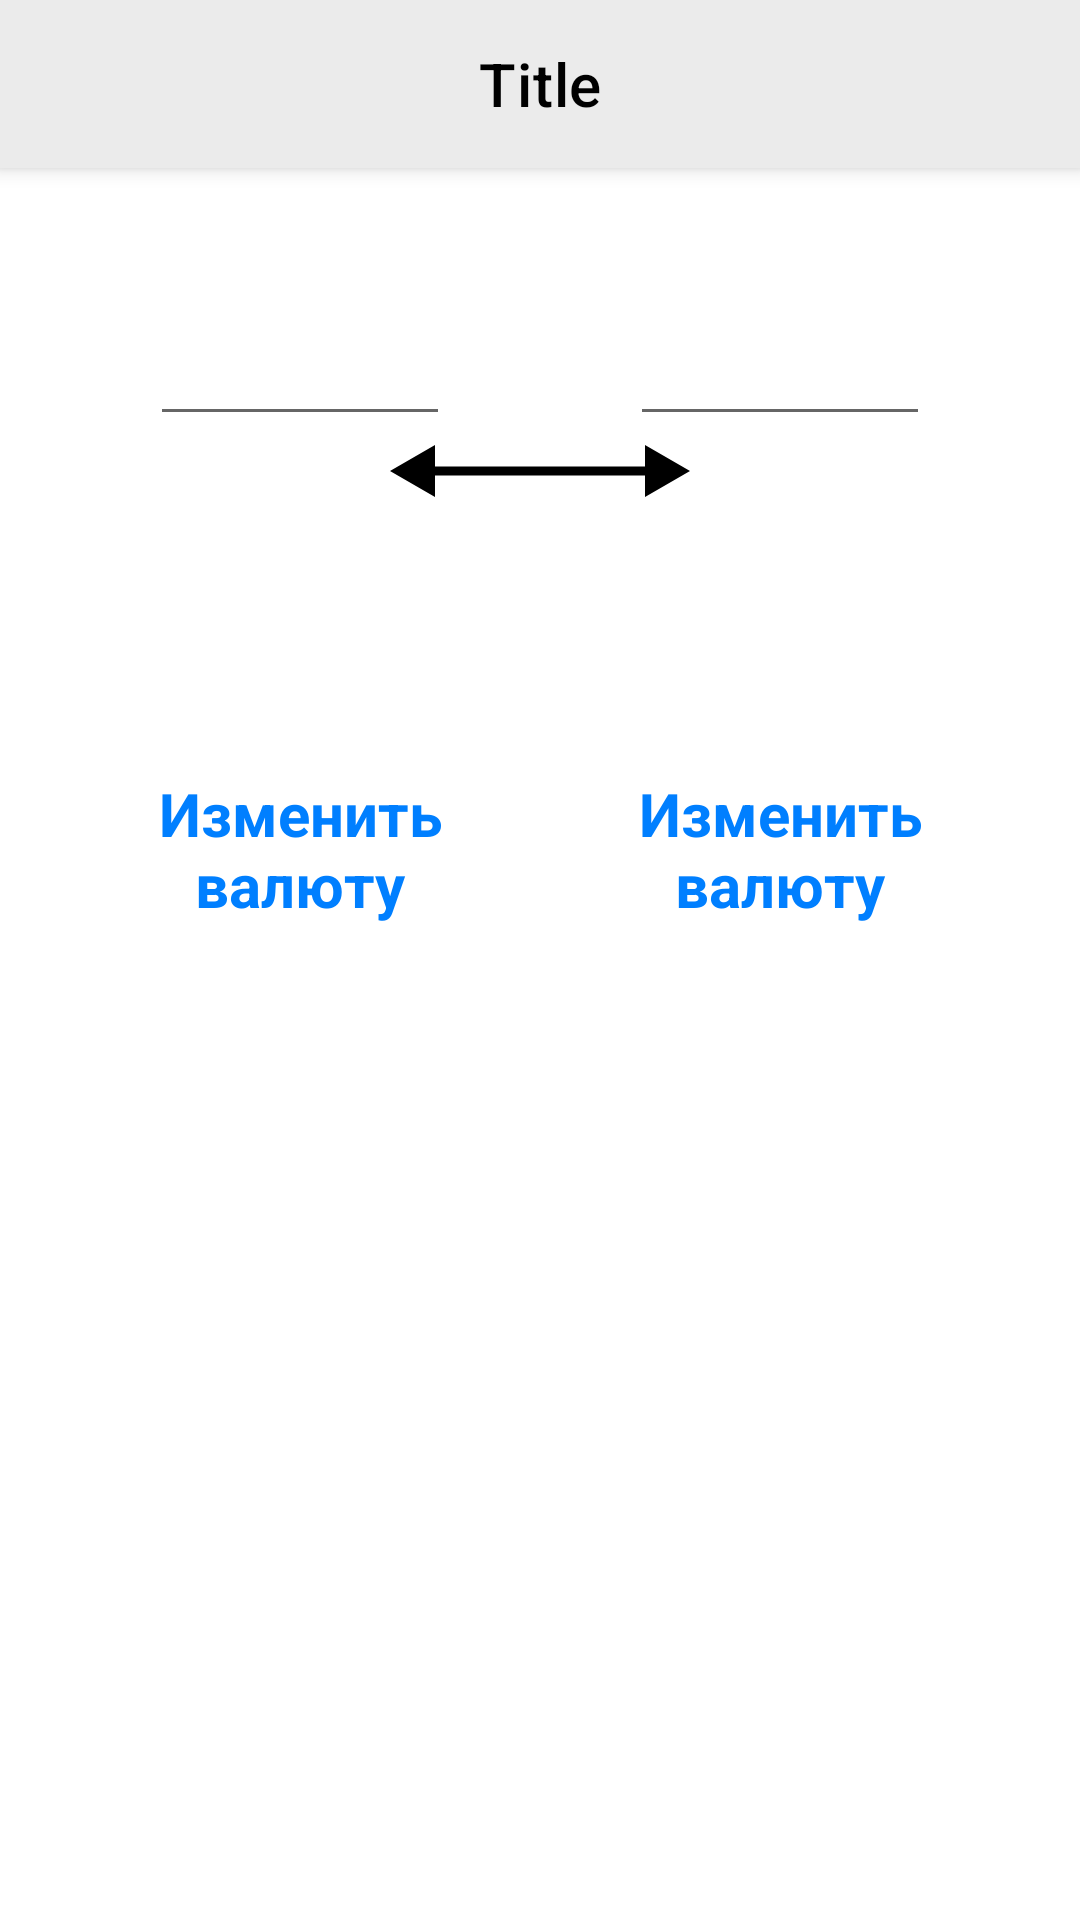

The Android layout XML behind this screen, and the referenced resources:
<!-- AndroidManifest.xml: application theme Theme.CurrEx -->
<!-- res/layout/main_fragment.xml -->
<?xml version="1.0" encoding="utf-8"?>
<androidx.constraintlayout.widget.ConstraintLayout xmlns:android="http://schemas.android.com/apk/res/android"
    xmlns:app="http://schemas.android.com/apk/res-auto"
    xmlns:tools="http://schemas.android.com/tools"
    android:id="@+id/main"
    android:layout_width="match_parent"
    android:layout_height="match_parent"
    tools:context=".ui.main.MainFragment">

    <include
        android:id="@+id/include_toolbar"
        layout="@layout/toolbar"
        app:layout_constraintEnd_toEndOf="parent"
        app:layout_constraintStart_toStartOf="parent"
        app:layout_constraintTop_toTopOf="parent" />

    <EditText
        android:id="@+id/et_first_cur"
        android:layout_width="100dp"
        android:layout_height="wrap_content"
        android:layout_marginStart="50dp"
        android:layout_marginTop="40dp"
        android:gravity="center"
        android:inputType="numberDecimal"
        style="@style/TextViewPrimary"
        app:layout_constraintStart_toStartOf="parent"
        app:layout_constraintTop_toBottomOf="@+id/include_toolbar"
        tools:text="120.5" />

    <TextView
        android:id="@+id/tv_first_char_code"
        android:layout_width="wrap_content"
        android:layout_height="wrap_content"
        android:layout_marginTop="40dp"
        style="@style/TextViewPrimary"
        app:layout_constraintEnd_toEndOf="@+id/et_first_cur"
        app:layout_constraintStart_toStartOf="@+id/et_first_cur"
        app:layout_constraintTop_toBottomOf="@+id/et_first_cur"
        tools:text="RUB" />

    <TextView
        android:id="@+id/tv_first_currency_button"
        android:layout_width="wrap_content"
        android:layout_height="wrap_content"
        android:layout_marginTop="40dp"
        android:text="@string/change_curr"
        android:textAlignment="center"
        style="@style/TextViewButton"
        app:layout_constraintEnd_toEndOf="@+id/tv_first_char_code"
        app:layout_constraintStart_toStartOf="@+id/tv_first_char_code"
        app:layout_constraintTop_toBottomOf="@+id/tv_first_char_code" />

    <EditText
        android:id="@+id/et_second_cur"
        android:layout_width="100dp"
        android:layout_height="wrap_content"
        android:layout_marginTop="40dp"
        android:layout_marginEnd="50dp"
        android:gravity="center"
        android:inputType="numberDecimal"
        style="@style/TextViewPrimary"
        app:layout_constraintEnd_toEndOf="parent"
        app:layout_constraintTop_toBottomOf="@+id/include_toolbar"
        tools:text="120.5" />

    <TextView
        android:id="@+id/tv_second_char_code"
        android:layout_width="wrap_content"
        android:layout_height="wrap_content"
        android:layout_marginTop="40dp"
        style="@style/TextViewPrimary"
        app:layout_constraintEnd_toEndOf="@+id/et_second_cur"
        app:layout_constraintStart_toStartOf="@+id/et_second_cur"
        app:layout_constraintTop_toBottomOf="@+id/et_second_cur"
        tools:text="RUB" />

    <TextView
        android:id="@+id/tv_second_currency_button"
        android:layout_width="wrap_content"
        android:layout_height="wrap_content"
        android:text="@string/change_curr"
        android:textAlignment="center"
        style="@style/TextViewButton"
        app:layout_constraintBottom_toBottomOf="@+id/tv_first_currency_button"
        app:layout_constraintEnd_toEndOf="@+id/tv_second_char_code"
        app:layout_constraintStart_toStartOf="@+id/tv_second_char_code" />

    <ImageView
        android:id="@+id/imageView"
        android:layout_width="wrap_content"
        android:layout_height="wrap_content"
        android:src="@drawable/arrow_1"
        app:layout_constraintBottom_toBottomOf="@+id/tv_second_char_code"
        app:layout_constraintEnd_toEndOf="parent"
        app:layout_constraintStart_toStartOf="parent"
        app:layout_constraintTop_toTopOf="@+id/et_first_cur" />

    <FrameLayout
        android:id="@+id/progressBar"
        android:layout_width="match_parent"
        android:layout_height="match_parent"
        android:background="@color/white"
        android:visibility="gone">
        <ProgressBar
            style="?android:attr/progressBarStyleLarge"
            android:layout_width="wrap_content"
            android:layout_gravity="center"
            android:layout_height="wrap_content"
            tools:layout_editor_absoluteX="189dp"
            tools:layout_editor_absoluteY="384dp" />
    </FrameLayout>

</androidx.constraintlayout.widget.ConstraintLayout>
<!-- res/layout/toolbar.xml (included above) -->
<?xml version="1.0" encoding="utf-8"?>
<com.google.android.material.appbar.MaterialToolbar xmlns:android="http://schemas.android.com/apk/res/android"
    xmlns:app="http://schemas.android.com/apk/res-auto"
    xmlns:tools="http://schemas.android.com/tools"
    android:id="@+id/toolbar"
    style="@style/Toolbar"
    android:layout_width="match_parent"
    android:layout_height="wrap_content"
    android:background="@color/gray"
    android:elevation="4dp"
    app:titleTextColor="@color/black"
    app:titleCentered="true"
    tools:title="Title">

    <TextView
        android:id="@+id/tv_cancel"
        android:layout_width="wrap_content"
        android:layout_height="wrap_content"
        android:layout_gravity="end"
        android:padding="16dp"
        android:text="@string/cancel_btn_name"
        android:textColor="@color/blue"
        android:visibility="gone"
        style="@style/TextViewButton"
        tools:visibility="visible" />

</com.google.android.material.appbar.MaterialToolbar>
<!-- resources referenced by this layout -->
<resources>
  <color name="black">#FF000000</color>
  <color name="blue">#264EDA</color>
  <color name="gray">#EBEBEB</color>
  <color name="white">#FFFFFFFF</color>
  <!-- drawable arrow_1 (drawable) -->
  <vector xmlns:android="http://schemas.android.com/apk/res/android"
      android:width="100dp"
      android:height="18dp"
      android:viewportWidth="100"
      android:viewportHeight="18">
    <path
        android:pathData="M0,9L15,17.66V0.34L0,9ZM100,9L85,0.34V17.66L100,9ZM13.5,10.5H86.5V7.5H13.5V10.5Z"
        android:fillColor="#000000"/>
  </vector>
  <string name="cancel_btn_name">Отмена</string>
  <string name="change_curr">Изменить\nвалюту</string>
  <style name="TextViewButton">
          <item name="android:layout_width">wrap_content</item>
          <item name="android:layout_height">wrap_content</item>
          <item name="android:textSize">20sp</item>
          <item name="android:textStyle">bold</item>
          <item name="android:textColor">#007FFF</item>
          <item name="android:clickable">true</item>
          <item name="android:focusable">true</item>
          <item name="android:foreground">?attr/selectableItemBackground</item>
      </style>
  <style name="TextViewPrimary">
          <item name="android:layout_width">wrap_content</item>
          <item name="android:layout_height">wrap_content</item>
          <item name="android:textSize">24sp</item>
          <item name="android:textStyle">bold</item>
          <item name="android:textColor">#000000</item>
      </style>
  <style name="Toolbar" parent="Widget.MaterialComponents.Toolbar">
          <item name="titleTextColor">@color/black</item>
          <item name="background">@color/gray</item>
          <item name="titleTextStyle">@style/TextViewSecondary</item>
      </style>
  <style name="Theme.CurrEx" parent="Theme.MaterialComponents.Light.NoActionBar">
          
          <item name="colorPrimary">#C5C5C5</item>
          <item name="colorPrimaryVariant">@color/black</item>
          <item name="colorOnPrimary">@color/white</item>
          <item name="toolbarStyle">@style/Toolbar</item>
          
          <item name="colorSecondary">@color/teal_200</item>
          <item name="colorSecondaryVariant">@color/teal_700</item>
          <item name="colorOnSecondary">@color/black</item>
          
          <item name="android:statusBarColor" tools:targetApi="l">?attr/colorPrimaryVariant</item>
          
      </style>
  <style name="TextViewSecondary">
          <item name="android:layout_width">wrap_content</item>
          <item name="android:layout_height">wrap_content</item>
          <item name="android:textSize">18sp</item>
          <item name="android:textStyle">bold</item>
          <item name="android:textColor">#000000</item>
      </style>
  <color name="teal_200">#FF03DAC5</color>
  <color name="teal_700">#FF018786</color>
</resources>
